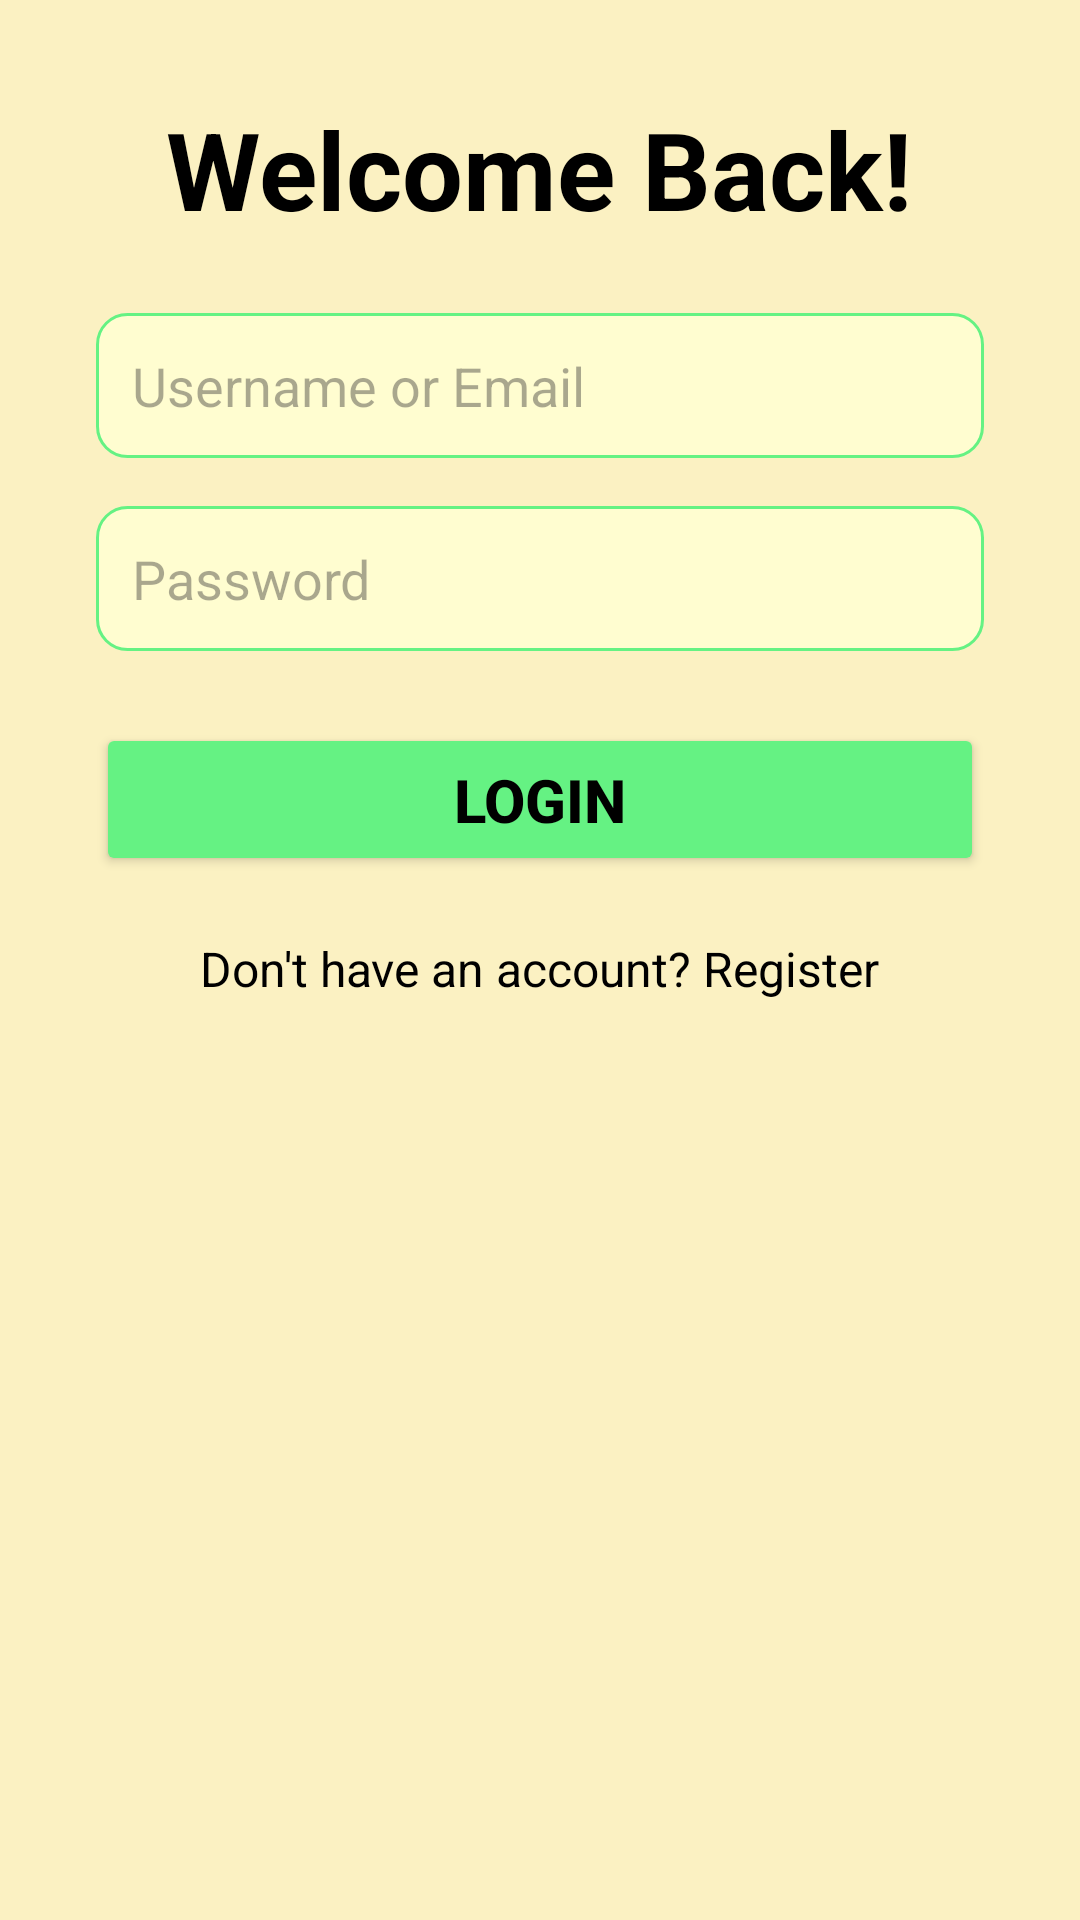

Reconstruct the res/layout file that produces this screen, plus the resources it refers to.
<!-- AndroidManifest.xml: application theme Theme.OSMOnlineSabjiMandi -->
<!-- res/layout/activity_login.xml -->
<?xml version="1.0" encoding="utf-8"?>
<androidx.constraintlayout.widget.ConstraintLayout
    xmlns:android="http://schemas.android.com/apk/res/android"
    xmlns:app="http://schemas.android.com/apk/res-auto"
    android:id="@+id/main"
    android:layout_width="match_parent"
    android:layout_height="match_parent"
    android:background="#FBF1C2"
    >

    <LinearLayout
        android:layout_width="match_parent"
        android:layout_height="wrap_content"
        android:orientation="vertical"
        android:padding="32dp"
        app:layout_constraintTop_toTopOf="parent"
        app:layout_constraintStart_toStartOf="parent"
        app:layout_constraintEnd_toEndOf="parent">

        <TextView
            android:layout_width="wrap_content"
            android:layout_height="wrap_content"
            android:text="Welcome Back!"
            android:textSize="36sp"
            android:textStyle="bold"
            android:textColor="@android:color/black"
            android:layout_gravity="center"
            android:paddingBottom="24dp" />

        <EditText
            android:id="@+id/login_username"
            android:layout_width="match_parent"
            android:layout_height="wrap_content"
            android:hint="Username or Email"
            android:inputType="textEmailAddress"
            android:padding="12dp"
            android:background="@drawable/edittext_background"
            android:textColor="#707070"
            android:textSize="18sp"/>

        <EditText
            android:id="@+id/login_password"
            android:layout_width="match_parent"
            android:layout_height="wrap_content"
            android:hint="Password"
            android:inputType="textPassword"
            android:padding="12dp"
            android:background="@drawable/edittext_background"
            android:textColor="#707070"
            android:textSize="18sp"
            android:layout_marginTop="16dp" />

        <Button
            android:id="@+id/login_button"
            android:layout_width="match_parent"
            android:layout_height="wrap_content"
            android:text="Login"
            android:textSize="20sp"
            android:textStyle="bold"
            android:backgroundTint="@color/green"
            android:textColor="@android:color/black"
            android:layout_marginTop="24dp"
            android:padding="12dp" />

        <TextView
            android:id="@+id/signupRedirectText"
            android:layout_width="wrap_content"
            android:layout_height="wrap_content"
            android:text="Don't have an account? Register"
            android:textSize="16sp"
            android:textColor="@android:color/black"
            android:layout_marginTop="20dp"
            android:layout_gravity="center" />
    </LinearLayout>

</androidx.constraintlayout.widget.ConstraintLayout>
<!-- resources referenced by this layout -->
<resources>
  <color name="green">#65F283</color>
  <!-- drawable edittext_background (drawable) -->
  <?xml version="1.0" encoding="utf-8"?>
  <selector xmlns:android="http://schemas.android.com/apk/res/android">
  <item>
      <shape android:shape="rectangle">
          <solid android:color="#FFFDD0"/>
          <corners android:radius="10dp"/>
          <stroke android:color="@color/green" android:width="1dp"/>
      </shape>
  </item>
  </selector>
  <style name="Theme.OSMOnlineSabjiMandi" parent="Base.Theme.OSMOnlineSabjiMandi" />
  <style name="Base.Theme.OSMOnlineSabjiMandi" parent="Theme.Material3.DayNight.NoActionBar">
          
          
      </style>
</resources>
